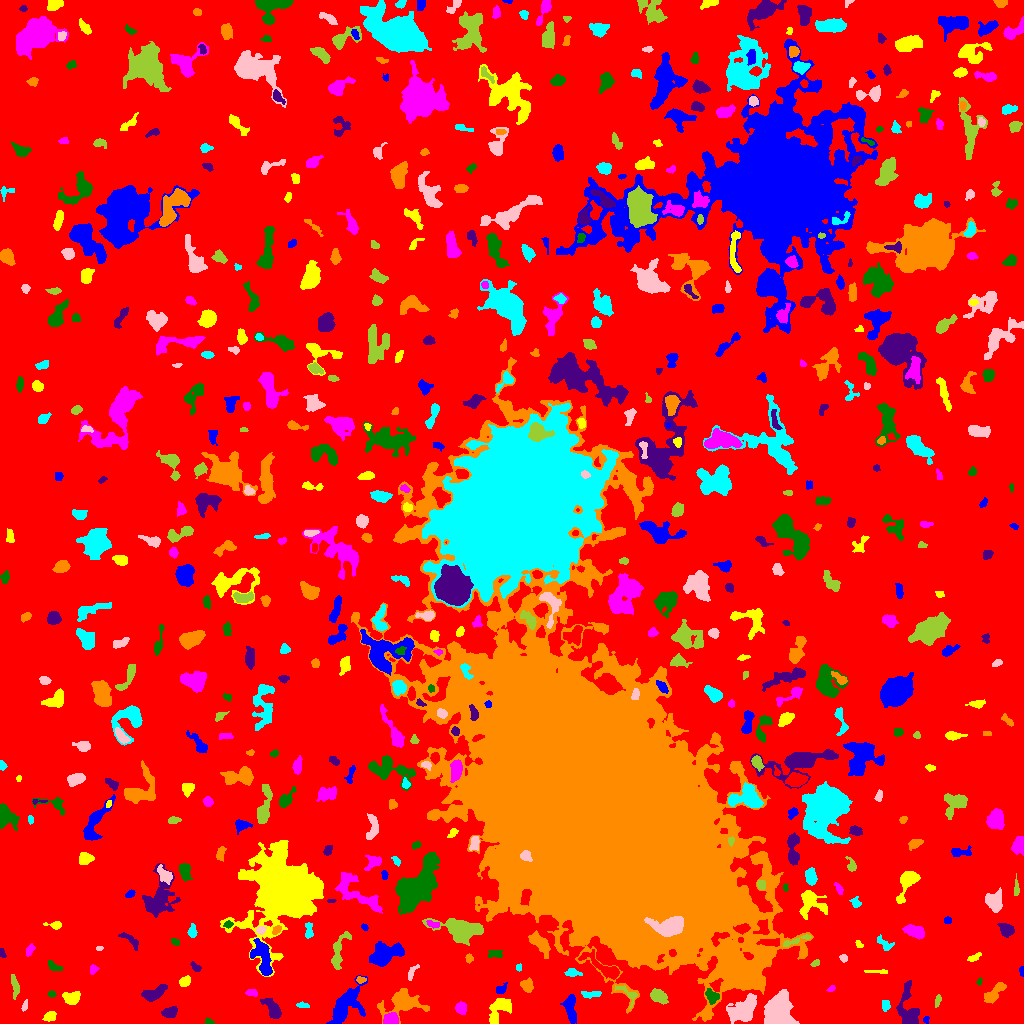

Source data for this figure (header and first rows):
ID, X, Y, A, B, theta, total_flux, mu_max, mu_median, mu_mean, R_fwhm, R_e, R10, R90, x_start, x_end, y_start, y_end, area, greylevel
0, 510.2, 528.3, 302.4, 297.4, 0.3592, 1497240, 13.0, 2.0, 1.956, 47.72, 225.3, 86.13, 369.9, 0, 1023, 0, 1023, 765345, 1.956
1, 925.9, 4.057, 1.736, 1.49, 1.105, 70.0, 3.0, 1.0, 1.628, 2.585, 1.954, 0.7979, 3.192, 923, 929, 0, 7, 43, 6.628
2, 49.88, 6.94, 3.298, 2.336, 0.3984, 349.0, 5.0, 3.0, 3.061, 5.171, 3.656, 1.493, 5.293, 42, 56, 2, 12, 114, 7.061
3, 390.6, 3.917, 3.574, 2.794, 0.199, 1512, 18.0, 9.0, 9.22, 5.382, 3.989, 1.596, 6.103, 383, 398, 0, 11, 164, 16.22
4, 209.1, 1.27, 2.099, 1.169, -0.148, 89.0, 5.0, 1.0, 1.78, 2.111, 1.784, 0.5642, 3.141, 205, 214, 0, 6, 50, 7.78
5, 169.6, 11.04, 3.45, 2.317, 0.2013, 518.0, 7.0, 3.0, 3.364, 4.754, 3.568, 1.493, 5.698, 161, 177, 6, 17, 154, 8.364
6, 402.3, 20.91, 10.62, 6.253, 0.1988, 2109, 9.0, 3.0, 3.369, 7.024, 7.59, 2.932, 12.35, 377, 429, 0, 35, 626, 7.369
7, 302.8, 17.97, 3.136, 1.332, -0.1796, 120.0, 4.0, 2.0, 1.791, 3.568, 2.459, 0.7979, 3.827, 296, 309, 16, 22, 67, 6.791
8, 743.5, 14.59, 8.879, 5.203, 0.6581, 2325, 9.0, 4.0, 4.072, 8.176, 7.878, 2.985, 11.97, 726, 756, 0, 30, 571, 8.072
9, 937.4, 22.37, 3.026, 1.237, 1.251, 83.0, 3.0, 1.0, 1.221, 2.585, 2.394, 0.7979, 3.909, 935, 941, 16, 29, 68, 6.221
10, 842.8, 18.04, 2.832, 2.226, -0.5083, 361.0, 7.0, 3.0, 2.911, 3.613, 3.192, 1.262, 5.046, 836, 849, 13, 24, 124, 7.911
11, 346.2, 18.88, 11.81, 5.796, 0.9202, 2542, 9.0, 3.0, 3.58, 8.215, 8.176, 3.192, 13.11, 326, 367, 0, 48, 710, 7.58
12, 499.1, 13.41, 8.383, 4.257, 0.9449, 756.0, 5.0, 2.0, 2.088, 6.628, 5.67, 2.185, 8.649, 489, 511, 0, 25, 362, 7.088
13, 460.9, 15.18, 2.737, 2.438, -1.279, 358.0, 6.0, 2.0, 2.754, 4.442, 3.29, 1.262, 5.202, 455, 466, 9, 22, 130, 7.754
14, 711.9, 27.32, 3.687, 2.795, -0.8785, 628.0, 8.0, 4.0, 4.052, 5.14, 3.989, 1.596, 6.206, 705, 719, 19, 35, 155, 10.05
15, 272.8, 14.39, 5.707, 2.622, -1.019, 618.0, 7.0, 2.0, 2.443, 4.184, 4.334, 1.693, 7.313, 260, 281, 5, 25, 253, 7.443
16, 993.4, 29.86, 7.014, 2.698, 0.7727, 729.0, 6.0, 3.0, 2.94, 6.482, 5.046, 1.954, 7.979, 984, 1006, 20, 41, 248, 6.94
17, 886, 18.32, 2.641, 2.049, -1.44, 65.0, 3.0, 1.0, 0.7471, 1.596, 2.585, 0.7979, 3.868, 882, 890, 12, 23, 87, 6.747
18, 24.51, 17.04, 2.636, 1.28, 1.257, 113.0, 4.0, 2.0, 1.948, 3.385, 2.326, 0.7979, 3.656, 21, 27, 12, 24, 58, 7.948
19, 658.1, 28.22, 3.671, 2.66, -0.3901, 616.0, 9.0, 2.0, 2.947, 4.297, 3.785, 1.493, 6.206, 650, 668, 19, 35, 209, 7.947
20, 101.4, 24.17, 5.957, 1.953, -1.095, 374.0, 4.0, 2.0, 2.28, 6.206, 4.107, 1.693, 6.257, 96, 107, 14, 37, 164, 7.28
21, 570.5, 14.66, 7.181, 2.54, -1.436, 716.0, 6.0, 3.0, 2.585, 6.77, 4.983, 1.954, 7.695, 560, 576, 0, 29, 277, 7.585
22, 71.69, 25.29, 4.14, 2.942, -0.03968, 868.0, 14.0, 4.0, 4.384, 3.338, 4.184, 1.493, 6.817, 62, 80, 19, 32, 198, 8.384
23, 251.8, 30.66, 3.1, 1.518, -0.1244, 105.0, 4.0, 1.0, 1.312, 3.385, 2.523, 0.7979, 3.868, 245, 257, 27, 34, 80, 8.312
24, 51.53, 29.33, 1.958, 1.454, -0.04127, 115.0, 4.0, 2.0, 2.255, 3.385, 2.185, 0.7979, 3.29, 47, 56, 26, 33, 51, 8.255
25, 908.8, 12.34, 12.15, 4.501, -1.443, 1259, 9.0, 2.0, 2.628, 5.015, 5.917, 2.111, 9.95, 896, 919, 0, 43, 479, 7.628
26, 527.3, 37.9, 3.274, 2.649, -1.412, 641.0, 10.0, 4.0, 4.361, 4.37, 3.656, 1.382, 5.809, 520, 533, 31, 46, 147, 8.361
27, 591.6, 28.9, 5.095, 1.522, 0.06708, 175.0, 3.0, 2.0, 1.446, 4.549, 3.568, 1.262, 5.202, 581, 601, 25, 32, 121, 6.446
28, 777.9, 12.53, 7.873, 6.778, -1.489, 6207, 21.0, 7.0, 7.768, 7.999, 8.612, 3.192, 13.48, 764, 799, 0, 34, 799, 11.77
29, 629.6, 28.63, 5.687, 2.598, -0.7366, 145.0, 5.0, 1.0, 0.9932, 2.257, 2.764, 0.9772, 4.72, 615, 637, 15, 38, 146, 7.993
30, 286.2, 33.5, 2.218, 1.518, 1.265, 92.0, 4.0, 1.0, 1.508, 2.764, 2.185, 0.7979, 3.7, 282, 289, 29, 39, 61, 6.508
31, 501.4, 34.85, 3.455, 1.997, 0.6705, 164.0, 4.0, 2.0, 1.783, 4.222, 3.141, 1.128, 4.787, 496, 507, 30, 41, 92, 7.783
32, 185.2, 42.11, 2.719, 2.114, 0.5917, 319.0, 6.0, 3.0, 2.927, 4.297, 3.09, 1.262, 4.853, 179, 190, 37, 48, 109, 7.927
33, 831.6, 34.62, 2.165, 1.207, 0.7289, 61.0, 3.0, 1.0, 1.326, 2.394, 1.954, 0.7979, 3.09, 826, 835, 32, 38, 46, 6.326
34, 979.2, 42.06, 1.796, 1.186, 1.236, 62.0, 3.0, 1.5, 1.722, 2.394, 1.784, 0.7979, 2.932, 976, 982, 38, 46, 36, 6.722
35, 154, 29.92, 6.5, 2.853, 0.4357, 1045, 8.0, 4.0, 3.958, 6.699, 5.202, 2.111, 7.999, 141, 167, 22, 39, 264, 7.958
36, 360.5, 43.64, 2.336, 1.493, -0.015, 91.0, 3.0, 1.0, 1.492, 2.932, 2.326, 0.9772, 3.7, 356, 366, 40, 47, 61, 8.492
37, 572.2, 50.93, 3.546, 1.85, -0.1263, 231.0, 5.0, 2.0, 2.1, 3.523, 2.985, 1.128, 5.015, 564, 582, 47, 55, 110, 9.1
38, 411, 50.61, 3.918, 1.278, 1.062, 88.0, 3.0, 1.0, 0.9263, 2.646, 2.459, 0.7979, 4.068, 408, 419, 43, 59, 95, 6.926
39, 14.27, 38.11, 6.535, 1.487, -1.452, 192.0, 3.0, 1.0, 1.315, 4.37, 3.613, 1.382, 5.614, 11, 19, 24, 49, 146, 6.315
40, 604.4, 55.68, 11.94, 3.07, -0.5473, 993.0, 7.0, 2.0, 2.669, 5.557, 5.642, 2.111, 9.288, 578, 619, 44, 74, 372, 8.669
41, 1022, 52.74, 2.479, 1.039, -1.552, 167.0, 9.0, 3.0, 3.711, 2.257, 1.954, 0.5642, 3.038, 1019, 1023, 47, 57, 45, 8.711
42, 878.4, 51.71, 6.991, 0.9287, -0.03354, 135.0, 3.0, 1.0, 1.646, 3.568, 2.821, 1.128, 4.549, 864, 887, 50, 54, 82, 7.646
43, 93.36, 54.15, 2.263, 1.715, 1.243, 107.0, 4.0, 1.0, 1.507, 3.038, 2.326, 0.7979, 3.949, 90, 99, 49, 59, 71, 6.507
44, 54.03, 57.1, 3.79, 1.78, -0.4725, 133.0, 3.0, 1.0, 1.231, 3.385, 2.932, 1.128, 4.754, 48, 62, 53, 63, 108, 7.231
45, 195.9, 56.08, 2.718, 1.477, -0.7163, 97.0, 4.0, 1.0, 1.276, 3.141, 2.326, 0.7979, 3.7, 190, 201, 52, 62, 76, 9.276
46, 469.2, 65.47, 2.066, 1.776, 1.548, 120.0, 4.0, 2.0, 1.905, 3.432, 2.394, 0.7979, 3.785, 465, 473, 60, 70, 63, 8.905
47, 518.6, 56.07, 1.559, 1.421, -1.474, 72.0, 4.0, 2.0, 1.714, 2.706, 1.871, 0.5642, 3.038, 516, 521, 52, 60, 42, 7.714
48, 843.5, 65.6, 1.882, 1.835, -0.5897, 105.0, 3.0, 2.0, 1.78, 3.29, 2.394, 0.9772, 3.742, 839, 847, 61, 69, 59, 6.78
49, 815.1, 60.0, 2.136, 1.323, 0.3837, 165.0, 8.0, 2.0, 3.0, 2.585, 2.111, 0.7979, 3.432, 810, 819, 57, 64, 55, 8.0
50, 944.6, 63.84, 6.133, 5.552, -0.1628, 1120, 6.0, 3.0, 3.191, 8.349, 6.18, 2.523, 9.424, 932, 959, 54, 78, 351, 7.191
51, 262.2, 65.68, 10.24, 4.159, -1.259, 1402, 7.0, 3.0, 3.088, 7.464, 6.699, 2.585, 10.36, 250, 272, 48, 85, 454, 10.09
52, 974.1, 66.09, 3.998, 1.656, 0.4762, 161.0, 4.0, 2.0, 1.894, 4.406, 3.192, 1.128, 4.618, 967, 981, 62, 71, 85, 8.894
53, 29.83, 73.64, 3.098, 1.739, 1.129, 244.0, 7.0, 2.0, 2.837, 2.764, 2.877, 0.9772, 4.618, 26, 35, 67, 80, 86, 7.837
54, 495.3, 69.34, 3.731, 1.863, 0.008841, 194.0, 4.0, 2.0, 1.78, 4.297, 3.141, 1.128, 5.109, 488, 502, 66, 73, 109, 6.78
55, 2.156, 69.95, 2.469, 1.347, -1.157, 96.0, 3.0, 2.0, 1.811, 3.141, 2.185, 0.9772, 3.478, 0, 6, 66, 75, 53, 7.811
56, 733.9, 54.35, 9.861, 6.469, -0.4943, 11544, 39.0, 6.0, 9.825, 7.632, 8.387, 3.192, 15.34, 714, 767, 36, 75, 1175, 18.82
57, 884.4, 79.87, 4.988, 2.4, -0.6494, 278.0, 4.0, 2.0, 2.106, 5.781, 3.909, 1.596, 5.754, 877, 894, 73, 89, 132, 7.106
58, 99.17, 75.11, 1.831, 1.083, 0.00985, 76.0, 5.0, 2.0, 2.235, 2.034, 1.784, 0.5642, 2.764, 96, 103, 73, 77, 34, 7.235
59, 796.2, 82.84, 9.038, 1.387, 0.3201, 258.0, 5.0, 2.0, 1.897, 3.09, 3.827, 1.382, 5.863, 783, 811, 77, 89, 136, 8.897
... 593 more rows
